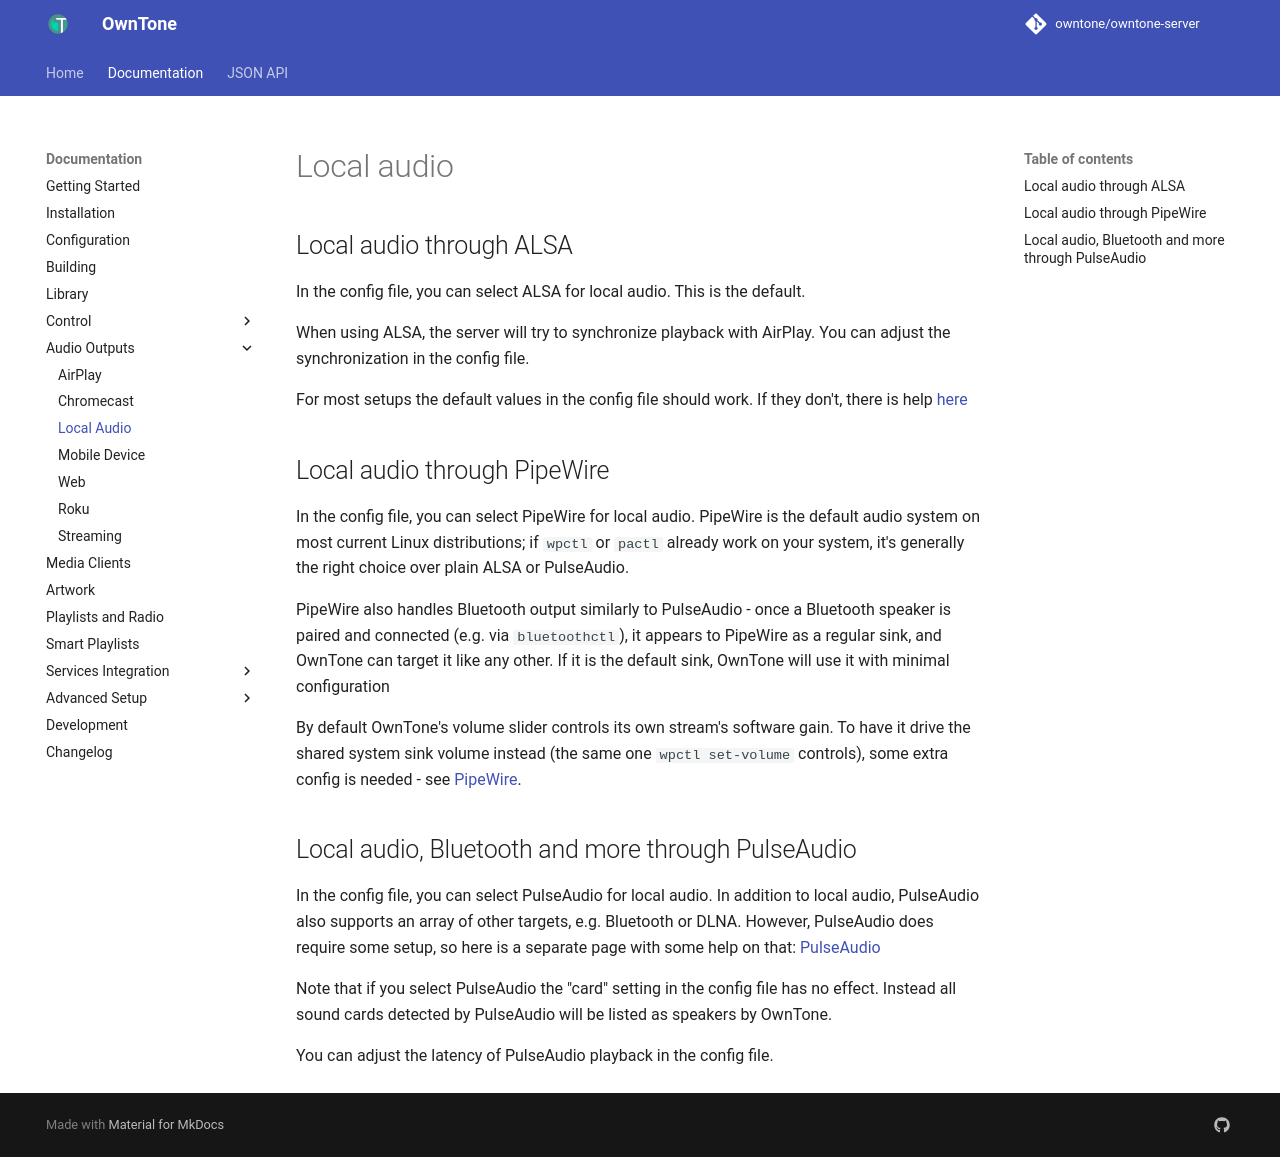

repository: owntone/owntone-server · page: audio-outputs/local-audio/index.html · generator: jekyll

# Local audio

## Local audio through ALSA

In the config file, you can select ALSA for local audio. This is the default.

When using ALSA, the server will try to synchronize playback with AirPlay. You
can adjust the synchronization in the config file.

For most setups the default values in the config file should work. If they
don't, there is help [here](../advanced/outputs-alsa.md)

## Local audio through PipeWire

In the config file, you can select PipeWire for local audio. PipeWire is
the default audio system on most current Linux distributions; if `wpctl` or
`pactl` already work on your system, it's generally the right choice over
plain ALSA or PulseAudio.

PipeWire also handles Bluetooth output similarly to PulseAudio - once
a Bluetooth speaker is paired and connected (e.g. via `bluetoothctl`), it
appears to PipeWire as a regular sink, and OwnTone can target it like any
other. If it is the default sink, OwnTone will use it with minimal configuration

By default OwnTone's volume slider controls its own stream's software gain.
To have it drive the shared system sink volume instead (the same one
`wpctl set-volume` controls), some extra config is needed - see
[PipeWire](../advanced/outputs-pipewire.md).
 
## Local audio, Bluetooth and more through PulseAudio

In the config file, you can select PulseAudio for local audio. In addition to
local audio, PulseAudio also supports an array of other targets, e.g. Bluetooth
or DLNA. However, PulseAudio does require some setup, so here is a separate page
with some help on that: [PulseAudio](../advanced/outputs-pulse.md)

Note that if you select PulseAudio the "card" setting in the config file has
no effect. Instead all sound cards detected by PulseAudio will be listed as
speakers by OwnTone.

You can adjust the latency of PulseAudio playback in the config file.
